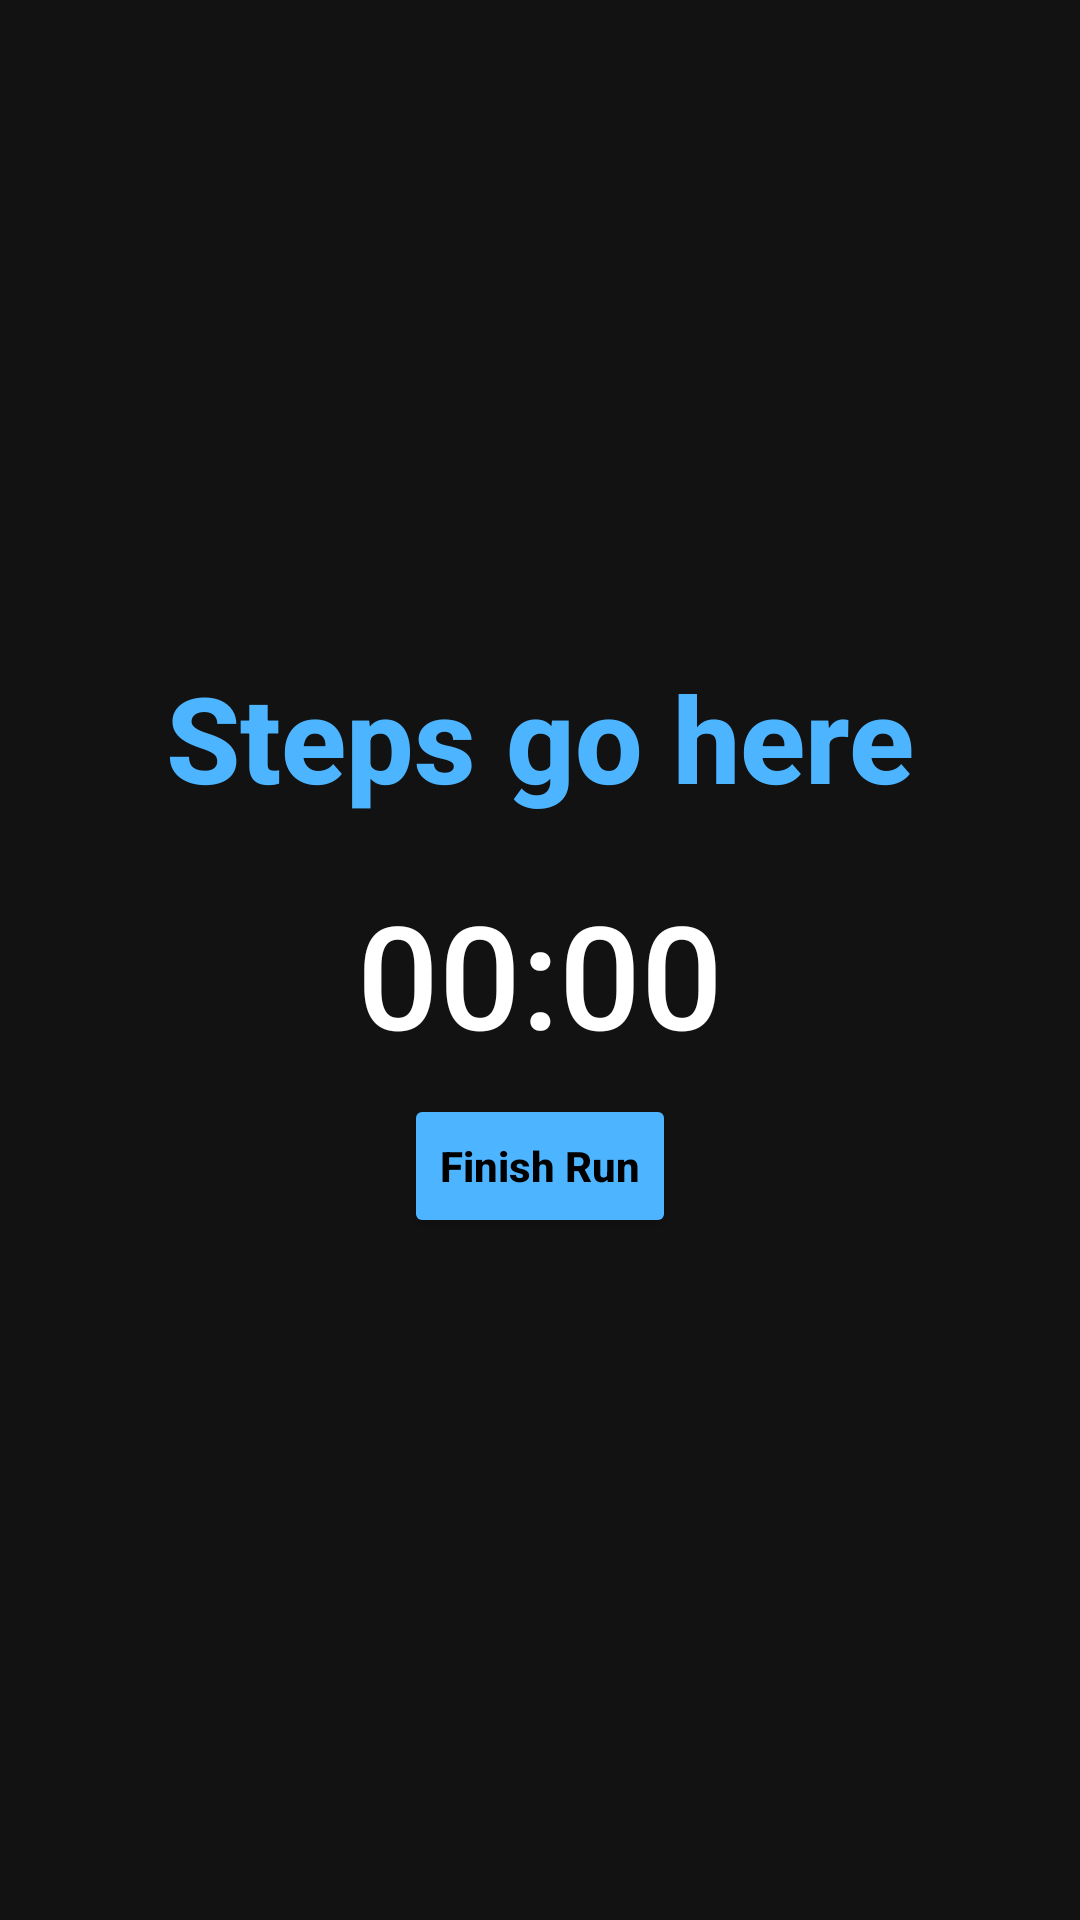

Produce the Android XML layout that renders to this screen, including the resource entries it uses.
<!-- AndroidManifest.xml: application theme Theme.FitTracker.Dark -->
<!-- res/layout/activity_exercise_running_timer.xml -->
<?xml version="1.0" encoding="utf-8"?>
<LinearLayout
    xmlns:android="http://schemas.android.com/apk/res/android"
    android:id="@+id/exercise_running_layout"
    android:layout_width="match_parent"
    android:layout_height="match_parent"
    android:orientation="vertical"
    android:gravity="center"
    android:padding="24dp"
    android:background="@color/black_less">


    <TextView
        android:id="@+id/stepsCount"
        android:layout_width="wrap_content"
        android:layout_height="wrap_content"
        android:text="Steps go here"
        android:textSize="40sp"
        android:textColor="@color/blue_accent"
        android:textStyle="bold"
        android:fontFamily="sans-serif-medium"
        android:layout_marginBottom="20dp" />

    <Chronometer
        android:id="@+id/simpleChronometer"
        android:layout_width="wrap_content"
        android:layout_height="wrap_content"
        android:textSize="48sp"
        android:textColor="@color/white"
        android:fontFamily="sans-serif-medium" />


    <Button
        android:id="@+id/btnFinish"
        style="@style/PrimaryButton"
        android:layout_width="wrap_content"
        android:text="Finish Run"
        android:layout_marginTop="32dp" />
</LinearLayout>
<!-- resources referenced by this layout -->
<resources>
  <color name="black_less">#121212</color>
  <color name="blue_accent">#4DB5FF</color>
  <color name="white">#FFFFFFFF</color>
  <style name="PrimaryButton">
          <item name="android:layout_width">match_parent</item>
          <item name="android:layout_height">wrap_content</item>
          <item name="android:backgroundTint">#4DB5FF</item>
          <item name="android:textColor">#000000</item>
          <item name="android:textStyle">bold</item>
          <item name="android:padding">12dp</item>
          <item name="android:layout_margin">8dp</item>
          <item name="android:textAllCaps">false</item>
      </style>
  <style name="Theme.FitTracker.Dark" parent="Theme.MaterialComponents.DayNight.DarkActionBar">
          <item name="colorPrimary">@color/black_less</item>
          <item name="colorOnPrimary">@color/white</item>
          <item name="colorPrimaryVariant">@color/dark_gray</item>
  
          <item name="colorAccent">@color/blue_accent</item>
          
      </style>
  <color name="dark_gray">#1F1F1F</color>
</resources>
